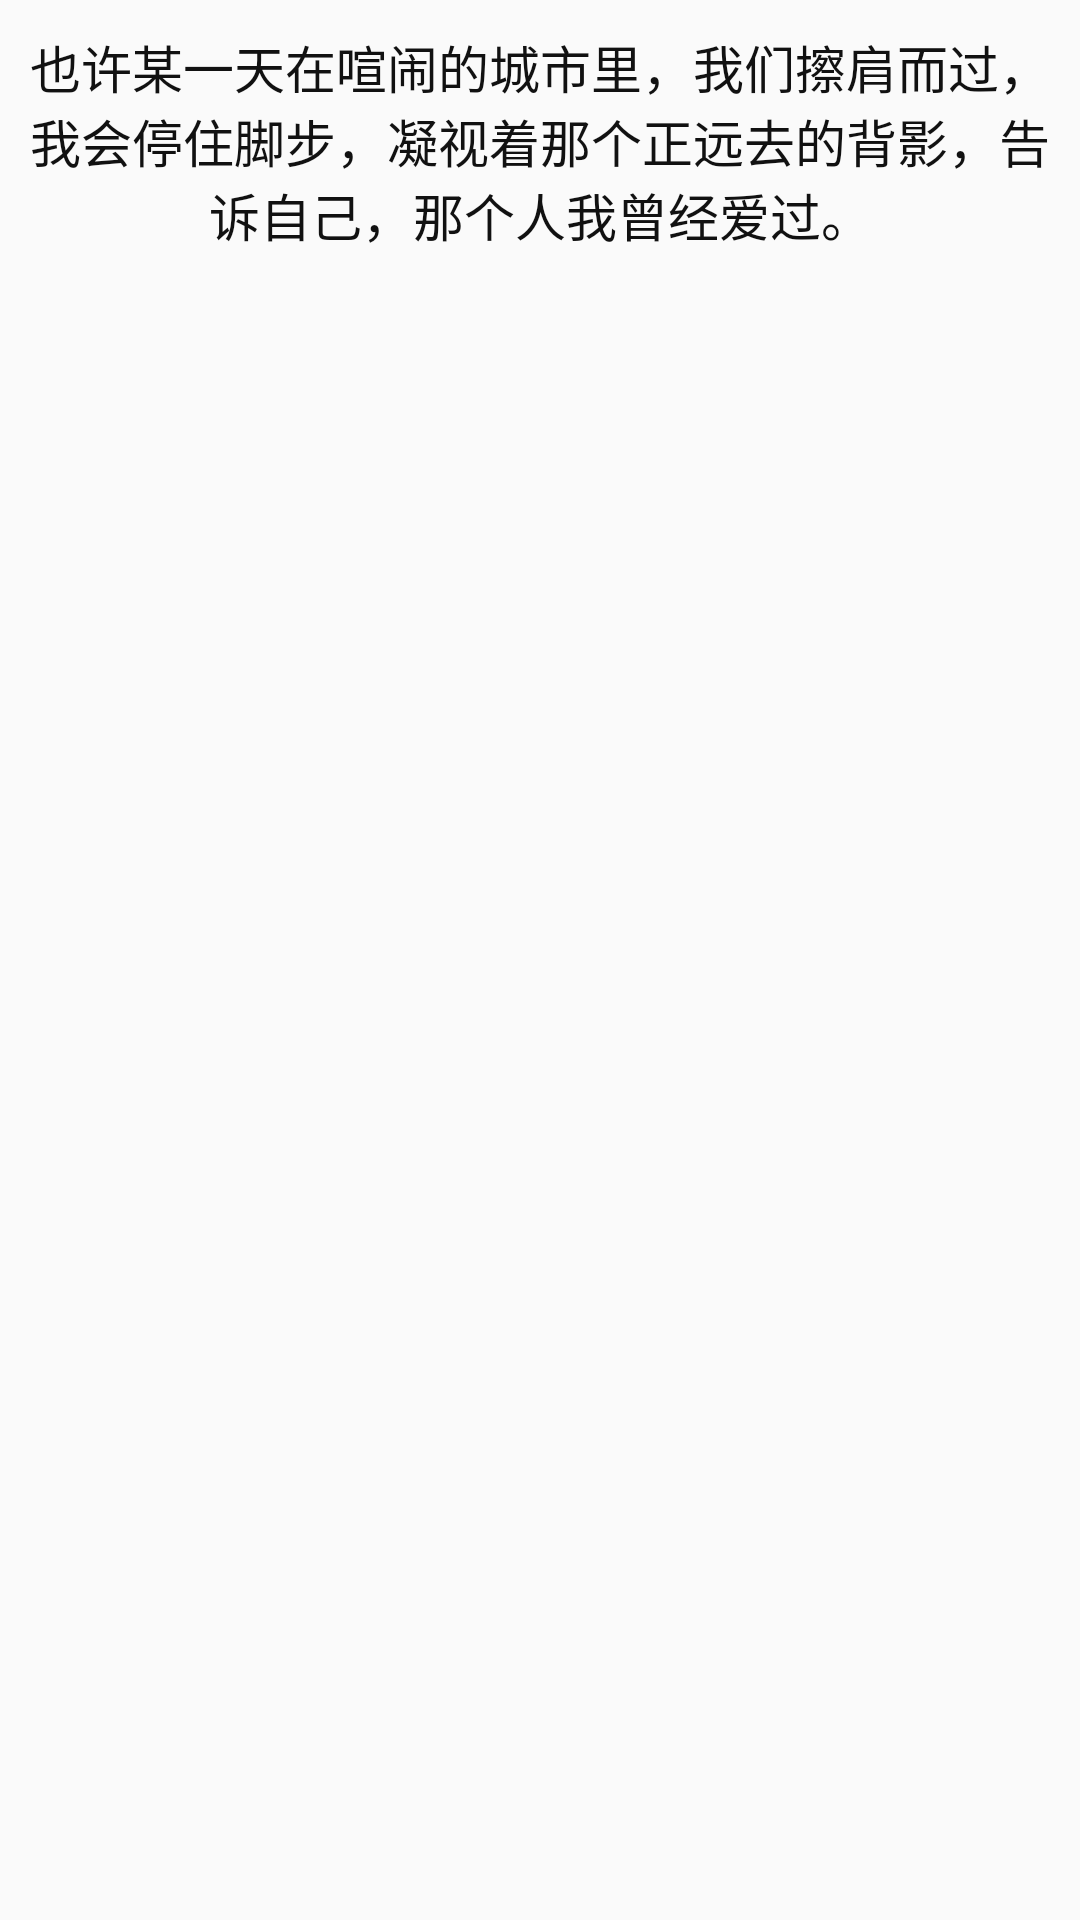

Layout XML and referenced resources for this Android screen:
<!-- AndroidManifest.xml: application theme AppTheme -->
<!-- res/layout/dialog_custom_bottom_layout.xml -->
<?xml version="1.0" encoding="utf-8"?>
<LinearLayout xmlns:android="http://schemas.android.com/apk/res/android"
    android:layout_width="match_parent"
    android:layout_height="match_parent"
    android:orientation="vertical">

    <TextView
        android:id="@+id/dialogui_tv_title"
        android:layout_width="match_parent"
        android:layout_height="wrap_content"
        android:gravity="center"
        android:padding="10dp"
        android:text="也许某一天在喧闹的城市里，我们擦肩而过，我会停住脚步，凝视着那个正远去的背影，告诉自己，那个人我曾经爱过。"
        android:textColor="#111111"
        android:textSize="17sp"/>
</LinearLayout>
<!-- resources referenced by this layout -->
<resources>
  <style name="AppTheme" parent="Theme.AppCompat.Light.NoActionBar">
          
          <item name="colorPrimary">@color/colorPrimary</item>
          <item name="colorPrimaryDark">@color/colorPrimaryDark</item>
          <item name="colorAccent">@color/colorAccent</item>
      </style>
  <color name="colorPrimary">#3F51B5</color>
  <color name="colorPrimaryDark">#303F9F</color>
  <color name="colorAccent">#ff3b30</color>
</resources>
